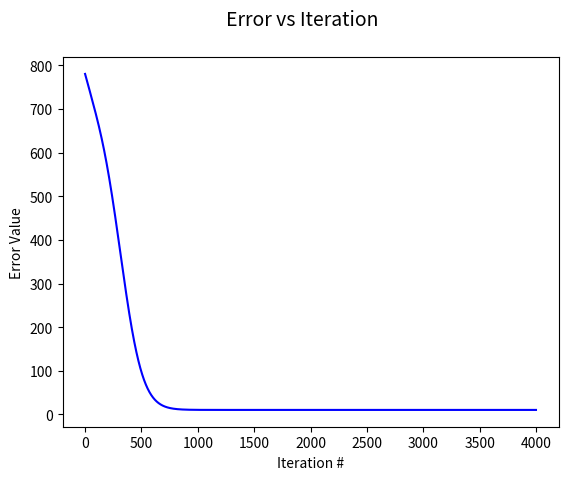
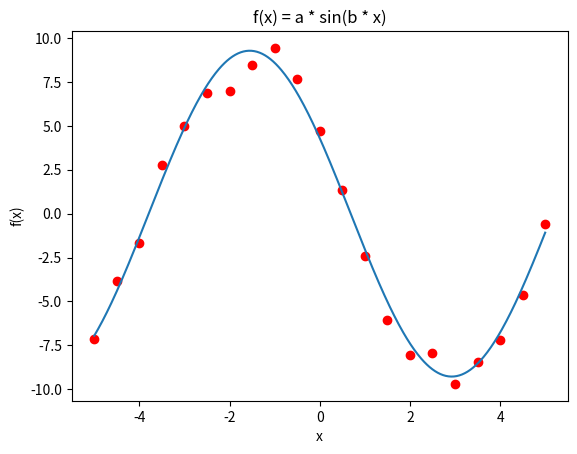
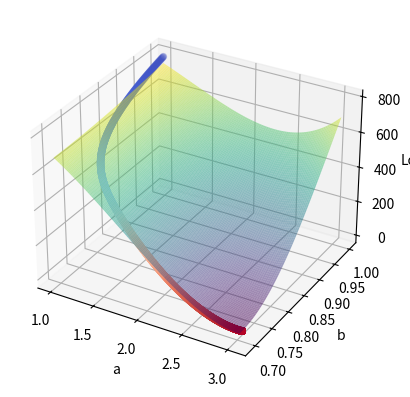

Generate these figures, in order, with matplotlib:
import matplotlib.pyplot as plt
import numpy as np
from sympy import symbols, lambdify, diff, cos
from scipy.optimize import curve_fit
from matplotlib import cm
import time


# 1.c

def plot_3d_error_vs_iterations(a_list, b_list, c_list, losses):
    # Convert the lists to numpy arrays
    a_array = np.array(a_list)
    b_array = np.array(b_list)
    c_array = np.array(c_list)

    # Create a meshgrid of the parameter values
    a_array = np.linspace(np.min(a_array), np.max(a_array), 100)
    b_array = np.linspace(np.min(b_array), np.max(b_array), 100)
    a_mash, b_mash = np.meshgrid(a_array, b_array)

    # Calculate the loss surface over the parameters
    z = np.zeros_like(a_mash)
    for i in range(a_mash.shape[0]):
        for j in range(a_mash.shape[1]):
            z[i, j] = np.sum(squared_error_func(x_data, y_data, a_mash[i, j], b_mash[i, j], res_c[-1]))

    # Plot the error surface
    fig = plt.figure()
    ax = fig.add_subplot(111, projection="3d")
    ax.plot_surface(a_mash, b_mash, z, rstride=1, cstride=1, cmap=cm.viridis, alpha=0.5, edgecolor='none')

    # Calculate the z values of the parameter values found during all iterations
    ax.scatter(a_list, b_list, losses, c=c_array, cmap='coolwarm', marker='o')
    ax.set_xlabel("a")
    ax.set_ylabel("b")
    ax.set_zlabel("Loss")
    plt.show()


def plot_2d_error(losses):
    fig = plt.figure()
    fig.suptitle("Error vs Iteration", fontsize=14)
    plt.plot(losses, color="blue")
    plt.xlabel('Iteration #')
    plt.ylabel('Error Value')
    plt.show()


def plot_2d_linear(a2plot, b2plot, c2plot, x2plot, y):
    # Plot the data and model
    x1 = np.linspace(x2plot[0], x2plot[-1], 500)
    y1 = F(x1, a2plot, b2plot, c2plot)

    plt.plot(x1, y1)
    plt.xlabel('x')
    plt.ylabel('f(x)')
    plt.title('f(x) = a * sin(b * x)')
    plt.scatter(x2plot, y, color="red")
    # plt.plot(x, f(x, a, b), color="blue")
    plt.show()


def gradient_decent(grad_lr, iter_num, x_data, y_data):
    a = 1
    b = 1
    c = 19

    errors = [sum(squared_error_func(x_data, y_data, a, b, c))]
    a_list = [a]
    b_list = [b]
    c_list = [c]

    for i in range(iter_num):
        grad_dir_a = sum(grad_a_func(x_data, y_data, a, b, c))
        grad_dir_b = sum(grad_b_func(x_data, y_data, a, b, c))
        grad_dir_c = sum(grad_c_func(x_data, y_data, a, b, c))
        a = a - grad_lr * grad_dir_a
        b = b - grad_lr * grad_dir_b
        c = c - grad_lr * grad_dir_c
        errors.append(sum(squared_error_func(x_data, y_data, a, b, c)))
        a_list.append(a)
        b_list.append(b)
        c_list.append(c)

    return a_list, b_list, c_list, errors


x_data = np.linspace(-5, 5, 21)
true_a, true_b, true_c = 3, 0.7, 20
y_data = true_a ** 2 * np.cos(true_b * x_data + true_c)
y_data = [y + np.random.normal(0, 1.0) for y in y_data]

# def plot_3D_error_vs_iterations(a_list, b_list, losses):
#     # Convert the lists to numpy arrays

#     a_array = np.linspace(0.5, 4 , 100)
#     b_array = np.linspace(0.5, 4 , 100)

#     # Create a meshgrid of the parameter values
#     A, B = np.meshgrid(a_array, b_array)

#     # Calculate the loss surface over the parameters
#     Z = np.zeros_like(A)
#     for i in range(A.shape[0]):
#       for j in range(A.shape[1]):
#         Z[i, j] = np.sum(squared_error_func(x_data, y_data, A[i, j], B[i, j]))

#     # Plot the error surface
#     fig = plt.figure()
#     ax = fig.add_subplot(111, projection="3d")
#     ax.plot_surface(A, B, Z, rstride=1, cstride=1, cmap=cm.viridis, alpha=0.5, edgecolor='none')

#     # Calculate the z values of the parameter values found during all iterations
#     ax.scatter(a_list, b_list, losses, color='red', marker='o')
#     ax.set_xlabel("a")
#     ax.set_ylabel("b")
#     ax.set_zlabel("Loss")
#     plt.show()


x, y, a, b, c = symbols('x,y,a,b,c')
f = a ** 2 * cos(b * x + c)
e = (f - y) ** 2

# the symbolic derivative
grad_a = diff(e, a)
grad_b = diff(e, b)
grad_c = diff(e, c)

F = lambdify([x, a, b, c], f, 'numpy')

squared_error_func = lambdify([x, y, a, b, c], e, 'numpy')
grad_a_func = lambdify([x, y, a, b, c], grad_a, 'numpy')
grad_b_func = lambdify([x, y, a, b, c], grad_b, 'numpy')
grad_c_func = lambdify([x, y, a, b, c], grad_c, 'numpy')

num_iter = 4000
lr = 0.00001

start_time = time.time()
res_a, res_b, res_c, errors = gradient_decent(lr, num_iter, x_data, y_data)
print("--- Gradient Descent ---")
print("Time taken: {:.3f}s".format(time.time() - start_time))
print("Final parameters: a = {:.2f}, b = {:.2f}, c = {:.2f}".format(res_a[-1], res_b[-1], res_c[-1]))

# Find the parameters using optimize.curve_fit
start_time = time.time()
popt, pcov = curve_fit(F, x_data, y_data)
print("The optimal parameters found using the function curve_fit are: ", popt)
print("Time taken: {:.3f}s".format(time.time() - start_time))
print("Final parameters: a = {:.4f}, b = {:.4f}, c = {:.4f}".format(*popt))

plot_2d_error(errors)
plot_2d_linear(res_a[-1], res_b[-1], res_c[-1], x_data, y_data)

plot_3d_error_vs_iterations(res_a, res_b, res_c, errors)

# plot_3D_error_vs_iterations(res_a, res_b, errors)

# print(true_a, res_a[-1], true_b, res_b[-1], true_c, res_c[-1])
# #1,d
# popt, pcov = curve_fit(F, x_data, y_data)
# print("The optimal parameters found using the function curve_fit are: ",popt)
